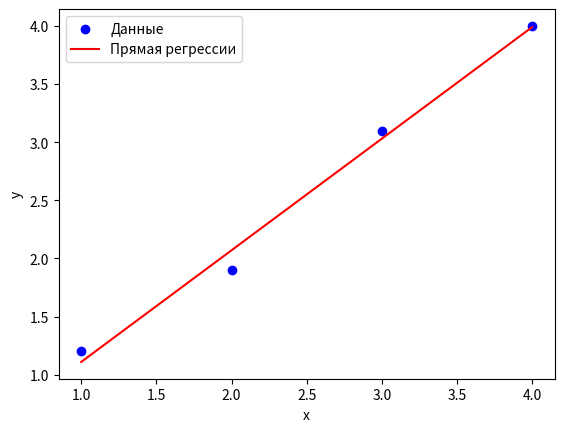

Reproduce this figure in Python.
import numpy as np
import matplotlib.pyplot as plt

# Данные
x = np.array([1, 2, 3, 4])  # Значения x
y = np.array([1.2, 1.9, 3.1, 4.0])  # Значения y

# Строим матрицу A (добавляем столбец единичных значений для b)
A = np.vstack([np.ones_like(x), x]).T

# Решаем систему наименьших квадратов: (A^T A) x = A^T b
A_T_A = np.dot(A.T, A)  # A^T A
A_T_b = np.dot(A.T, y)  # A^T b

# Находим параметры b и m
params = np.linalg.solve(A_T_A, A_T_b)

# Параметры прямой
b, m = params

print(f"Найденные параметры: b = {b}, m = {m}")


# Исходные данные
plt.scatter(x, y, color='blue', label='Данные')

# Построение прямой регрессии
y_pred = b + m * x
plt.plot(x, y_pred, color='red', label='Прямая регрессии')

# Оформление графика
plt.xlabel('x')
plt.ylabel('y')
plt.legend()
plt.show()